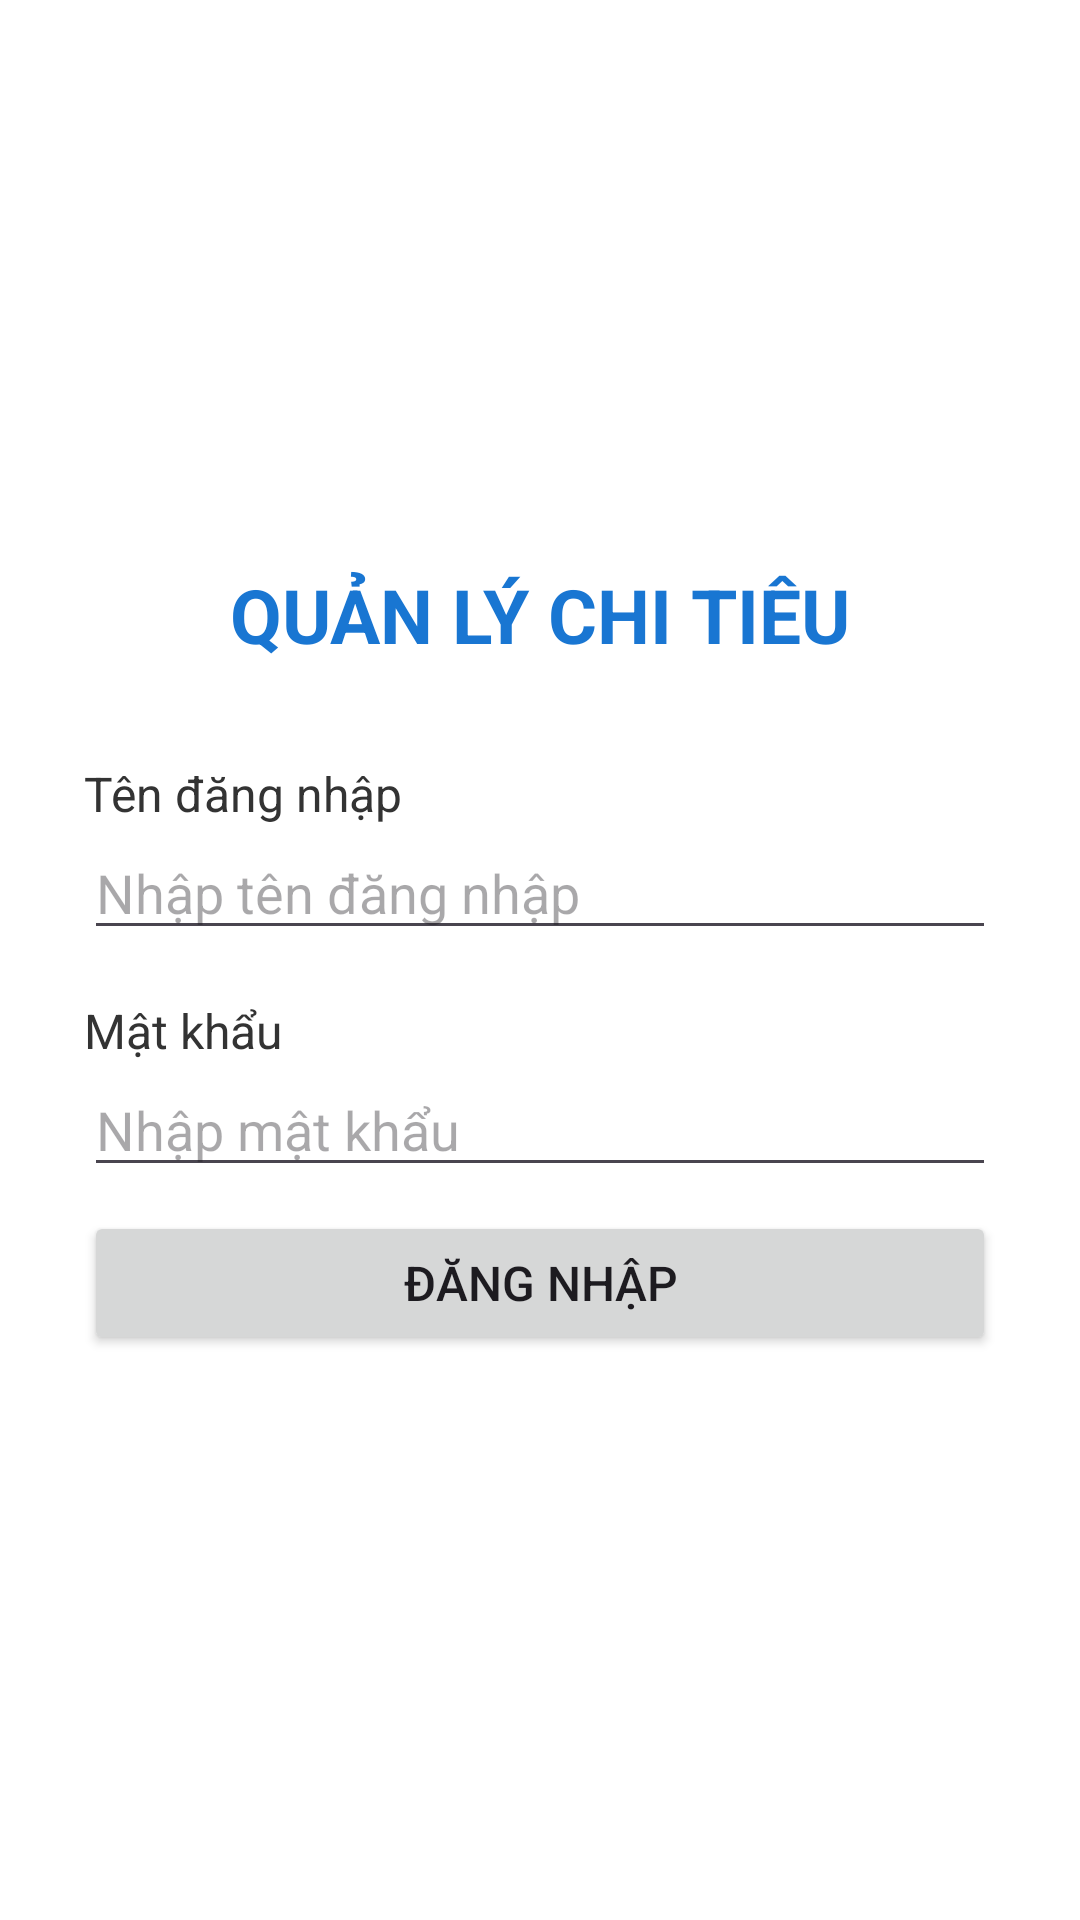

Produce the Android XML layout that renders to this screen, including the resource entries it uses.
<!-- AndroidManifest.xml: application theme Theme.Quan_li_chi_tieu -->
<!-- res/layout/activity_login.xml -->
<LinearLayout xmlns:android="http://schemas.android.com/apk/res/android"
    android:layout_width="match_parent"
    android:layout_height="match_parent"
    android:orientation="vertical"
    android:gravity="center"
    android:padding="28dp"
    android:background="#FFFFFF">

    <TextView
        android:id="@+id/txtTieuDe"
        android:layout_width="match_parent"
        android:layout_height="wrap_content"
        android:text="QUẢN LÝ CHI TIÊU"
        android:textSize="25sp"
        android:textStyle="bold"
        android:textColor="#1976D2"
        android:gravity="center"
        android:layout_marginBottom="32dp" />

    <TextView
        android:layout_width="match_parent"
        android:layout_height="wrap_content"
        android:text="Tên đăng nhập"
        android:textSize="16sp"
        android:textColor="#333333" />

    <EditText
        android:id="@+id/edtTenDangNhap"
        android:layout_width="match_parent"
        android:layout_height="wrap_content"
        android:hint="Nhập tên đăng nhập"
        android:inputType="text"
        android:singleLine="true"
        android:layout_marginBottom="16dp" />

    <TextView
        android:layout_width="match_parent"
        android:layout_height="wrap_content"
        android:text="Mật khẩu"
        android:textSize="16sp"
        android:textColor="#333333" />

    <EditText
        android:id="@+id/edtMatKhau"
        android:layout_width="match_parent"
        android:layout_height="wrap_content"
        android:hint="Nhập mật khẩu"
        android:inputType="textPassword"
        android:singleLine="true"
        android:layout_marginBottom="8dp" />

    <TextView
        android:id="@+id/txtThongBaoLoi"
        android:layout_width="match_parent"
        android:layout_height="wrap_content"
        android:textColor="#D32F2F"
        android:textSize="14sp"
        android:visibility="gone"
        android:layout_marginBottom="12dp" />

    <Button
        android:id="@+id/btnDangNhap"
        android:layout_width="match_parent"
        android:layout_height="wrap_content"
        android:text="Đăng nhập"
        android:textSize="16sp" />

</LinearLayout>
<!-- resources referenced by this layout -->
<resources>
  <style name="Theme.Quan_li_chi_tieu" parent="Base.Theme.Quan_li_chi_tieu" />
  <style name="Base.Theme.Quan_li_chi_tieu" parent="Theme.Material3.DayNight.NoActionBar">
          
          
      </style>
</resources>
